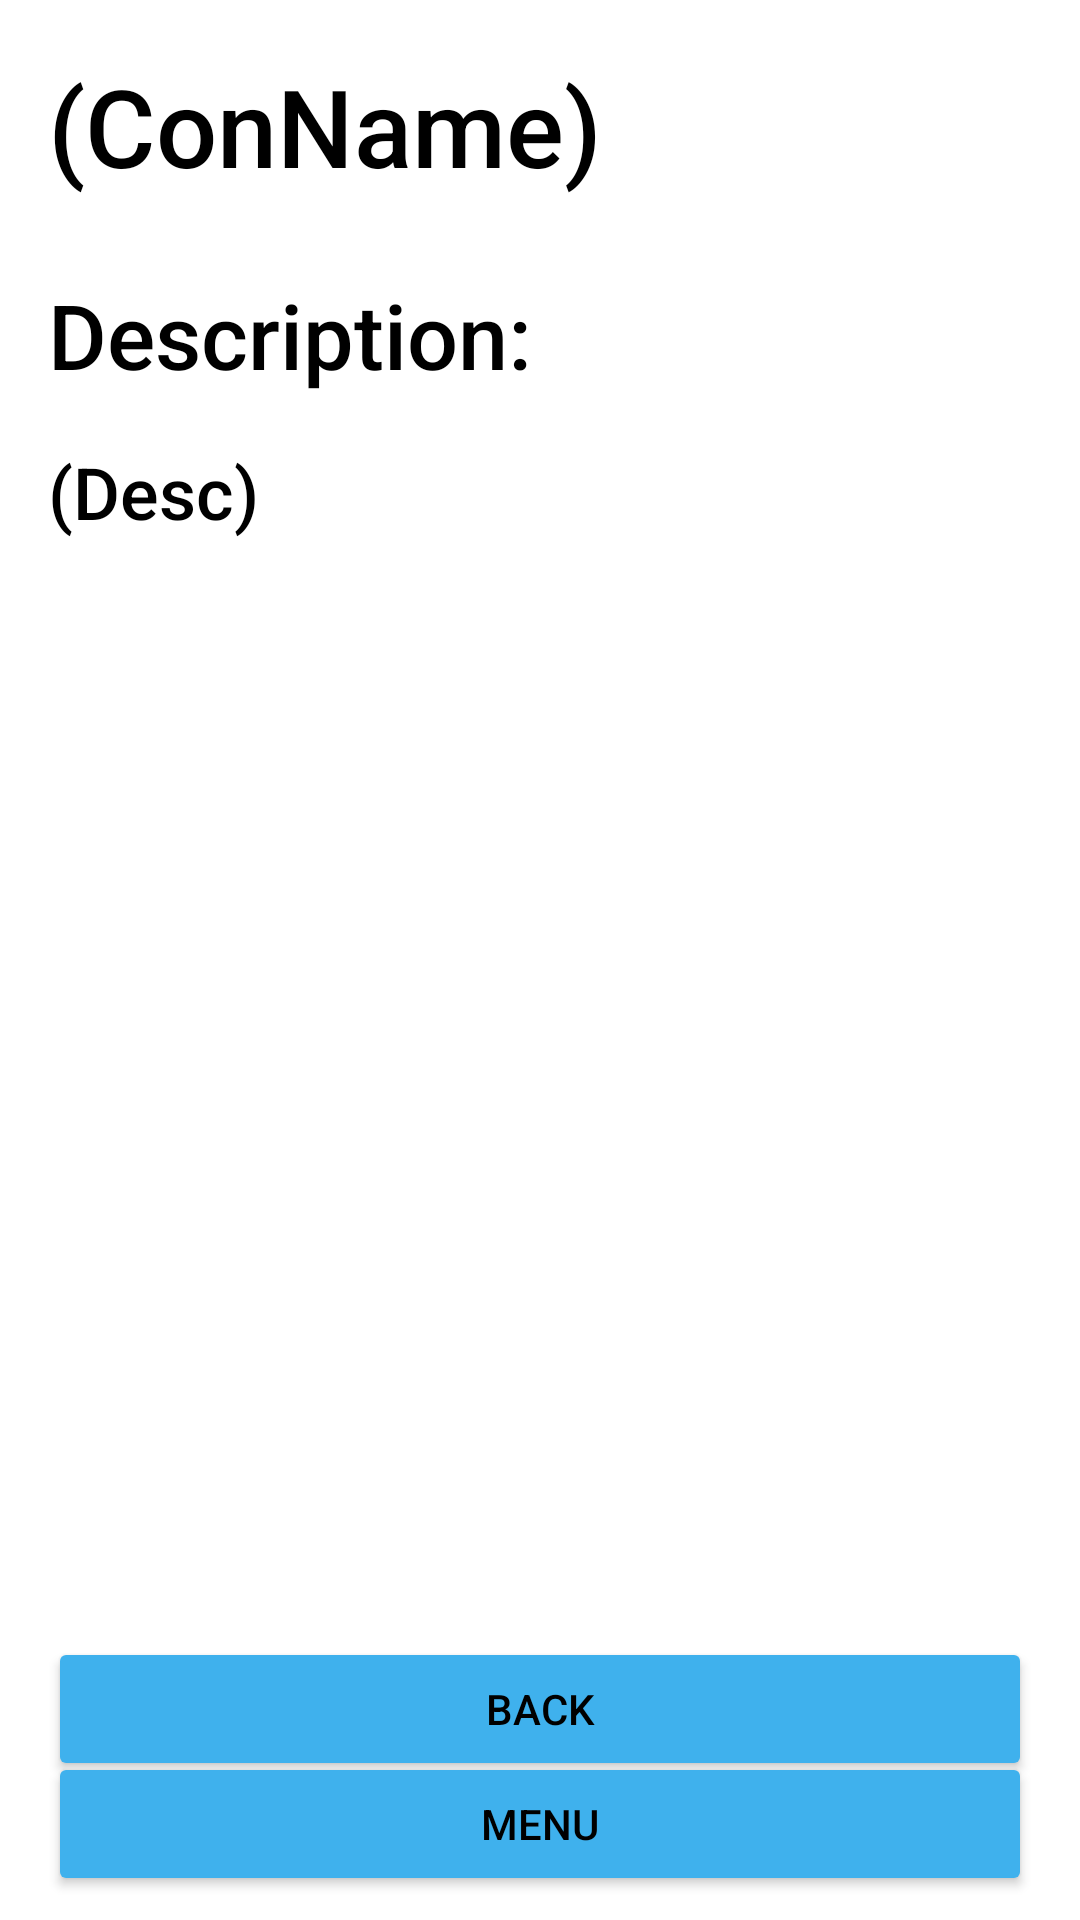

Android layout source for this screen:
<!-- AndroidManifest.xml: application theme MainAppTheme.Light -->
<!-- res/layout/activity_conditions.xml -->
<?xml version="1.0" encoding="utf-8"?>
<androidx.constraintlayout.widget.ConstraintLayout xmlns:android="http://schemas.android.com/apk/res/android"
    xmlns:app="http://schemas.android.com/apk/res-auto"
    android:layout_width="match_parent"
    android:layout_height="match_parent">

    <TextView
        android:id="@+id/ConName"
        android:layout_width="0dp"
        android:layout_height="wrap_content"
        android:layout_marginStart="16dp"
        android:layout_marginTop="16dp"
        android:layout_marginEnd="16dp"
        android:layout_marginBottom="16dp"
        android:text="(ConName)"
        android:textSize="36sp"
        app:layout_constraintBottom_toTopOf="@+id/guideline22"
        app:layout_constraintEnd_toEndOf="parent"
        app:layout_constraintHorizontal_bias="0.0"
        app:layout_constraintStart_toStartOf="parent"
        app:layout_constraintTop_toTopOf="parent" />

    <androidx.constraintlayout.widget.Guideline
        android:id="@+id/guideline22"
        android:layout_width="wrap_content"
        android:layout_height="wrap_content"
        android:orientation="horizontal"
        app:layout_constraintGuide_percent="0.13" />

    <Button
        android:id="@+id/BackButt"
        android:layout_width="0dp"
        android:layout_height="wrap_content"
        android:layout_marginStart="16dp"
        android:layout_marginTop="8dp"
        android:layout_marginEnd="16dp"
        android:text="Back"
        app:layout_constraintEnd_toEndOf="parent"
        app:layout_constraintStart_toStartOf="parent"
        app:layout_constraintTop_toTopOf="@+id/guideline24" />

    <androidx.constraintlayout.widget.Guideline
        android:id="@+id/guideline24"
        android:layout_width="wrap_content"
        android:layout_height="wrap_content"
        android:orientation="horizontal"
        app:layout_constraintGuide_percent="0.84" />

    <Button
        android:id="@+id/MenuButt"
        android:layout_width="0dp"
        android:layout_height="wrap_content"
        android:layout_marginStart="16dp"
        android:layout_marginEnd="16dp"
        android:layout_marginBottom="8dp"
        android:text="Menu"
        app:layout_constraintBottom_toBottomOf="parent"
        app:layout_constraintEnd_toEndOf="parent"
        app:layout_constraintStart_toStartOf="parent" />

    <ScrollView
        android:layout_width="0dp"
        android:layout_height="0dp"
        app:layout_constraintBottom_toTopOf="@+id/guideline24"
        app:layout_constraintEnd_toEndOf="parent"
        app:layout_constraintStart_toStartOf="parent"
        app:layout_constraintTop_toTopOf="@+id/guideline22">

        <androidx.constraintlayout.widget.ConstraintLayout
            android:layout_width="match_parent"
            android:layout_height="wrap_content">

            <TextView
                android:id="@+id/textView20"
                android:layout_width="0dp"
                android:layout_height="wrap_content"
                android:layout_marginStart="16dp"
                android:layout_marginTop="8dp"
                android:layout_marginEnd="16dp"
                android:text="Description:"
                android:textSize="30sp"
                app:layout_constraintEnd_toEndOf="parent"
                app:layout_constraintStart_toStartOf="parent"
                app:layout_constraintTop_toTopOf="parent" />

            <TextView
                android:id="@+id/DescText"
                android:layout_width="0dp"
                android:layout_height="wrap_content"
                android:layout_marginStart="16dp"
                android:layout_marginTop="16dp"
                android:layout_marginEnd="16dp"
                android:layout_marginBottom="16dp"
                android:text="(Desc)"
                android:textSize="24sp"
                app:layout_constraintBottom_toBottomOf="parent"
                app:layout_constraintEnd_toEndOf="parent"
                app:layout_constraintHorizontal_bias="1.0"
                app:layout_constraintStart_toStartOf="parent"
                app:layout_constraintTop_toBottomOf="@+id/textView20" />
        </androidx.constraintlayout.widget.ConstraintLayout>
    </ScrollView>
</androidx.constraintlayout.widget.ConstraintLayout>
<!-- resources referenced by this layout -->
<resources>
  <style name="MainAppTheme.Light" parent="@style/MainAppTheme">
  
          <item name="itemtext">@color/LightMode_ButtonBack</item>
          <item name="itemtextback">@color/LightMode_Text</item>
  
          <item name="itemicontint">@color/LightMode_Back</item>
          <item name="itemiconback">@color/LightMode_ButtonBack</item>
          <item name="colorControlActivated">@color/LightMode_Back</item>
  
          <item name="buttonimagetint">@color/LightMode_ButtonBack</item>
          <item name="buttonimageback">@color/LightMode_Back</item>
  
          <item name="TextColor">@color/LightMode_Text</item>
          <item name="TextColorHint">@color/Hint</item>
          <item name="AppBackground">@color/LightMode_ButtonBack</item>
          <item name="AppAccent">@color/LightMode_Back</item>
  
          <item name="android:windowBackground">?attr/AppBackground</item>
          <item name="colorButtonNormal">?attr/AppAccent</item>
          <item name="android:textColor">?attr/TextColor</item>
          <item name="android:textColorPrimary">?attr/TextColor</item>
          <item name="android:textColorSecondary">?attr/TextColor</item>
          <item name="android:textColorTertiary">?attr/TextColor</item>
      </style>
  <style name="MainAppTheme" parent="AppTheme.NoActionBar">
          <item name="android:fontFamily">sans-serif-medium</item>
          <item name="android:textStyle">normal</item>
      </style>
  <color name="LightMode_ButtonBack">#FFFFFF</color>
  <color name="LightMode_Text">#000000</color>
  <color name="LightMode_Back">#3FB1ED</color>
  <color name="Hint">#919191</color>
  <style name="AppTheme.NoActionBar">
          <item name="windowActionBar">false</item>
          <item name="windowNoTitle">true</item>
      </style>
</resources>
